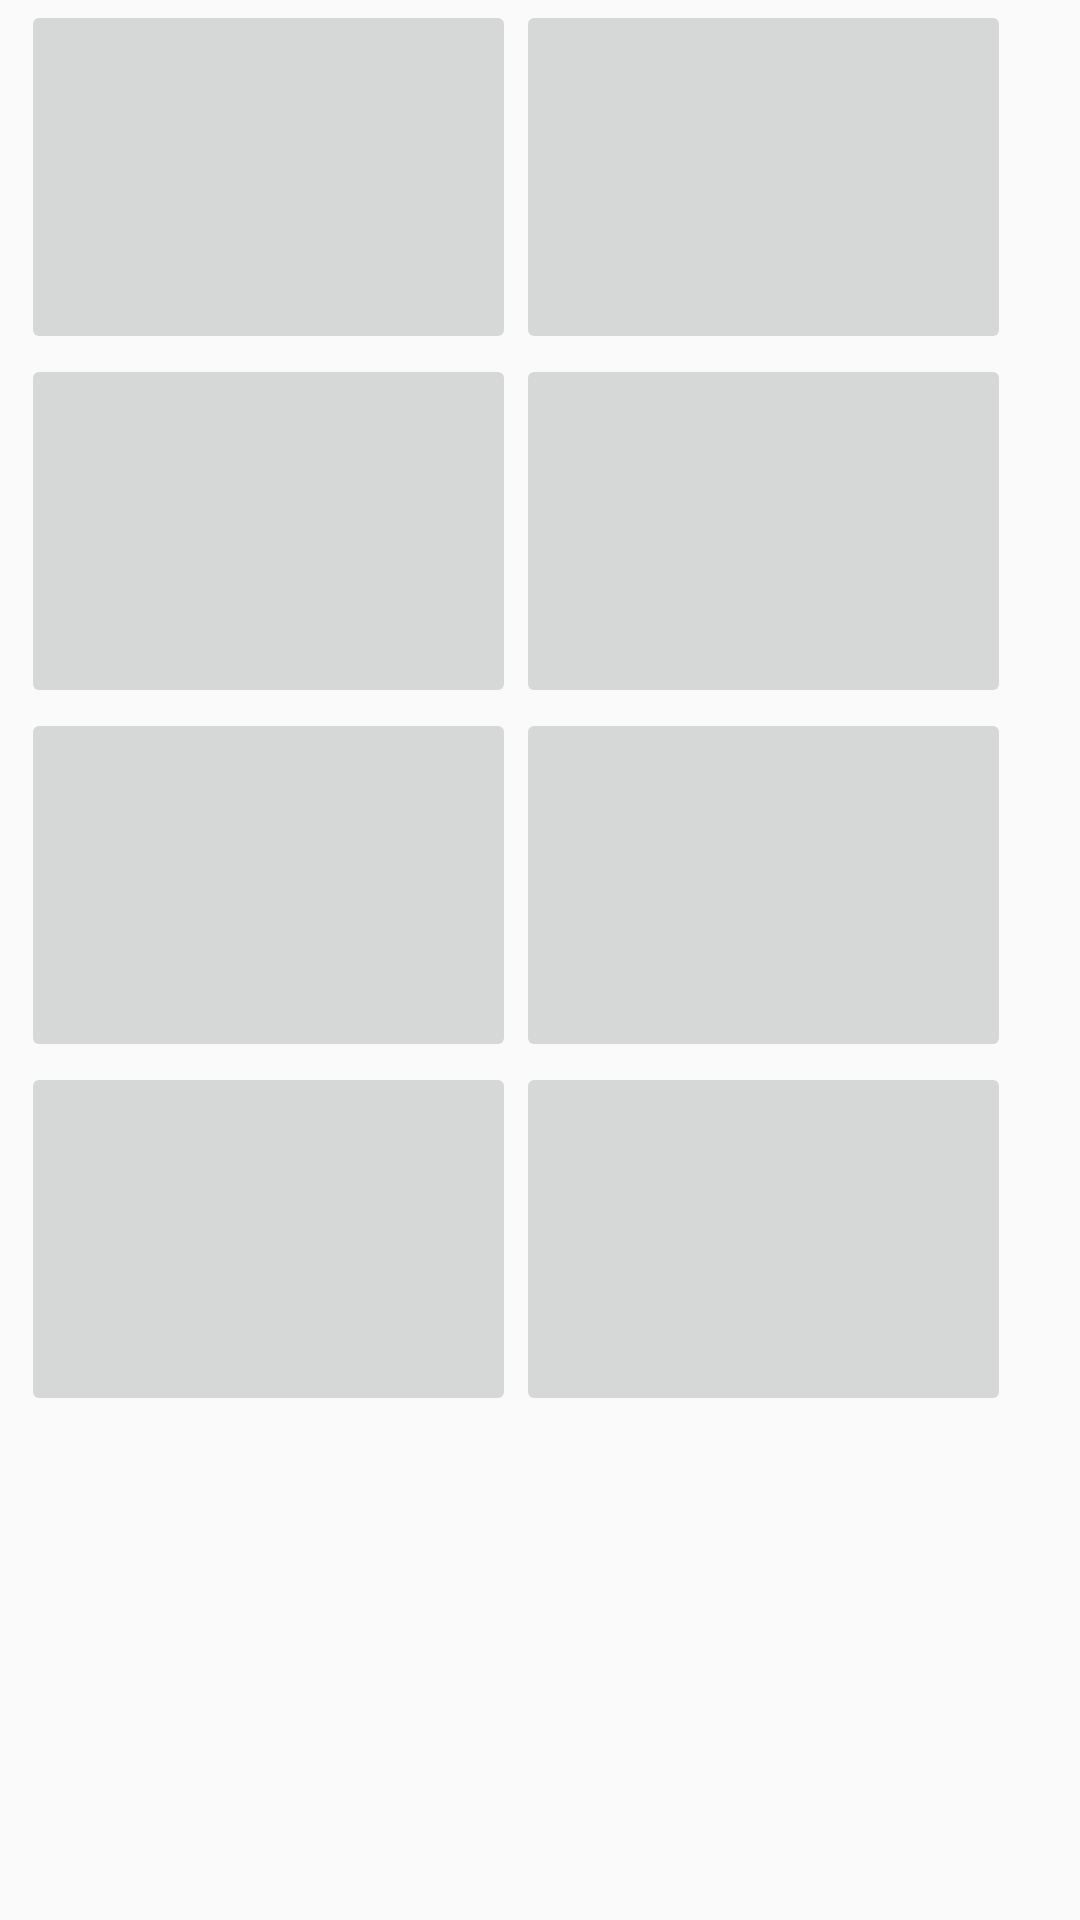

Produce the Android XML layout that renders to this screen, including the resource entries it uses.
<!-- AndroidManifest.xml: application theme AppTheme -->
<!-- res/layout/activity_main.xml -->
<?xml version="1.0" encoding="utf-8"?>
<android.support.constraint.ConstraintLayout xmlns:android="http://schemas.android.com/apk/res/android"
    xmlns:app="http://schemas.android.com/apk/res-auto"
    xmlns:tools="http://schemas.android.com/tools"
    android:layout_width="match_parent"
    android:layout_height="match_parent"
    tools:context="com.example.pgri7.sipet.MainActivity">


    <LinearLayout
        android:orientation="vertical"
        android:layout_width="344dp"
        android:layout_height="495dp"
        tools:layout_editor_absoluteY="8dp"
        tools:layout_editor_absoluteX="8dp">

        <LinearLayout
            android:layout_width="match_parent"
            android:layout_height="wrap_content"
            android:gravity="center_horizontal"
            android:orientation="horizontal"
            android:weightSum="1"
            tools:layout_editor_absoluteX="8dp"
            tools:layout_editor_absoluteY="8dp">

            <ImageButton
                android:layout_width="165dp"
                android:layout_height="118dp"
                android:src="@mipmap/ic_launcher" />

            <ImageButton
                android:id="@+id/imageButton"
                android:layout_width="165dp"
                android:layout_height="118dp"
                android:src="@mipmap/ic_launcher" />

        </LinearLayout>

        <LinearLayout
            android:layout_width="match_parent"
            android:layout_height="wrap_content"
            android:gravity="center_horizontal"
            android:orientation="horizontal"
            android:weightSum="1"
            tools:layout_editor_absoluteX="8dp"
            tools:layout_editor_absoluteY="8dp">

            <ImageButton
                android:layout_width="165dp"
                android:layout_height="118dp"
                android:src="@mipmap/ic_launcher" />

            <ImageButton
                android:id="@+id/imageButton"
                android:layout_width="165dp"
                android:layout_height="118dp"
                android:src="@mipmap/ic_launcher" />

        </LinearLayout>

        <LinearLayout
            android:layout_width="match_parent"
            android:layout_height="wrap_content"
            android:gravity="center_horizontal"
            android:orientation="horizontal"
            android:weightSum="1"
            tools:layout_editor_absoluteX="8dp"
            tools:layout_editor_absoluteY="8dp">

            <ImageButton
                android:layout_width="165dp"
                android:layout_height="118dp"
                android:src="@mipmap/ic_launcher" />

            <ImageButton
                android:id="@+id/imageButton"
                android:layout_width="165dp"
                android:layout_height="118dp"
                android:src="@mipmap/ic_launcher" />

        </LinearLayout>

        <LinearLayout
            android:layout_width="match_parent"
            android:layout_height="wrap_content"
            android:gravity="center_horizontal"
            android:orientation="horizontal"
            android:weightSum="1"
            tools:layout_editor_absoluteX="8dp"
            tools:layout_editor_absoluteY="8dp">

            <ImageButton
                android:layout_width="165dp"
                android:layout_height="118dp"
                android:src="@mipmap/ic_launcher" />

            <ImageButton
                android:id="@+id/imageButton"
                android:layout_width="165dp"
                android:layout_height="118dp"
                android:src="@mipmap/ic_launcher" />

        </LinearLayout>
    </LinearLayout>

</android.support.constraint.ConstraintLayout>
<!-- resources referenced by this layout -->
<resources>
  <!-- mipmap ic_launcher: png bitmap (drawable-hdpi, 3492 bytes) -->
  <style name="AppTheme" parent="Theme.AppCompat.Light.NoActionBar">
          
          <item name="colorPrimary">@color/warnaTiga</item>
          <item name="colorPrimaryDark">@color/warnaDua</item>
          <item name="colorAccent">@color/warnaEmpat</item>
          <item name="colorSatu">@color/warnaSatu</item>
          <item name="colorDua">@color/warnaDua</item>
          <item name="colorTiga">@color/warnaTiga</item>
          <item name="colorEmpat">@color/warnaEmpat</item>
      </style>
  <color name="warnaTiga">#00923f</color>
  <color name="warnaDua">#84c225</color>
  <color name="warnaEmpat">#28166f</color>
  <color name="warnaSatu">#d4e400</color>
</resources>
